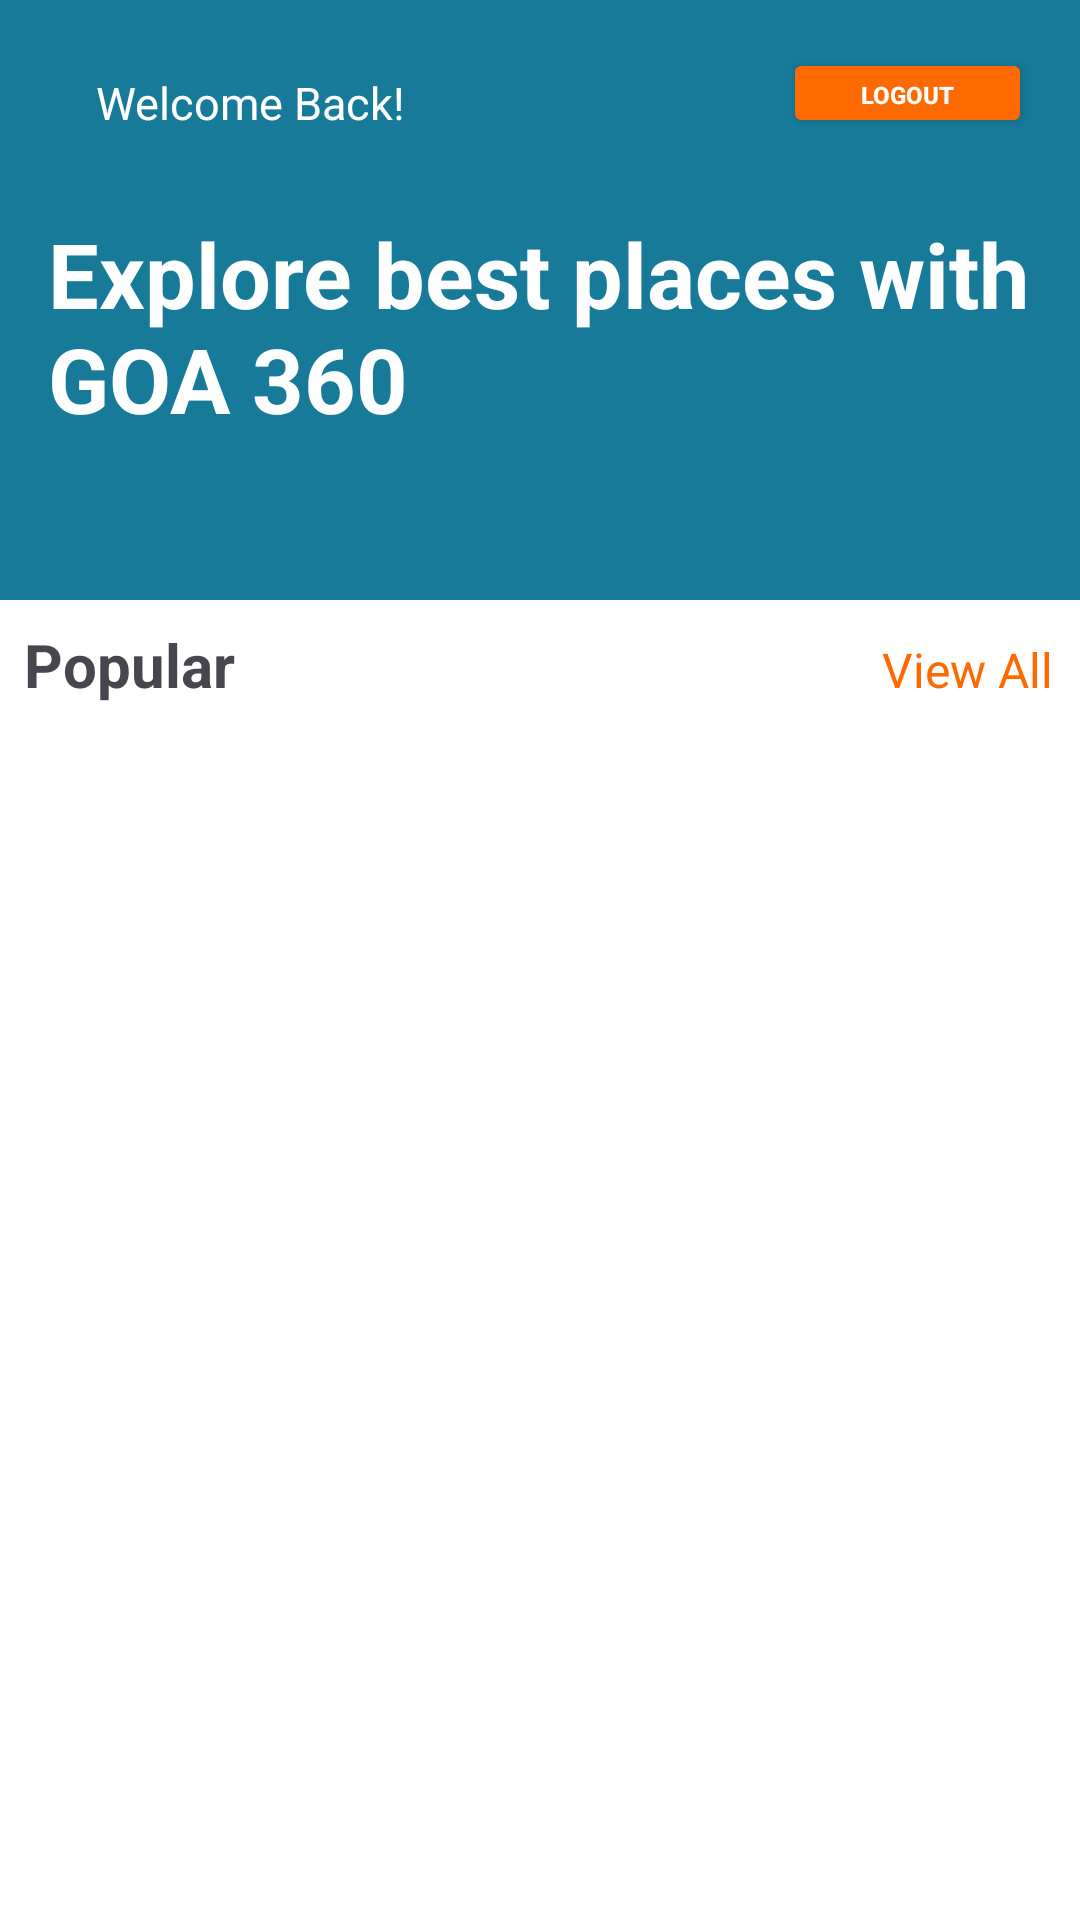

Here is an Android app screen rendered from its layout file. Give the layout XML and the strings, colors and styles it references.
<!-- AndroidManifest.xml: application theme Theme.Material3.Light.NoActionBar -->
<!-- res/layout/activity_home.xml -->
<?xml version="1.0" encoding="utf-8"?>
<androidx.constraintlayout.widget.ConstraintLayout xmlns:android="http://schemas.android.com/apk/res/android"
    xmlns:app="http://schemas.android.com/apk/res-auto"
    xmlns:tools="http://schemas.android.com/tools"
    android:layout_width="match_parent"
    android:layout_height="match_parent"
    android:background="#ffff"
    tools:context=".home">

    <ScrollView
        android:layout_width="match_parent"
        android:layout_height="match_parent">

        <LinearLayout
            android:layout_width="match_parent"
            android:layout_height="wrap_content"
            android:orientation="vertical">

            <LinearLayout
                android:layout_width="match_parent"
                android:layout_height="200dp"
                android:background="@color/blue"
                android:orientation="vertical"
                android:padding="16dp">

                <androidx.constraintlayout.widget.ConstraintLayout
                    android:layout_width="match_parent"
                    android:layout_height="wrap_content"
                    app:layout_constraintEnd_toEndOf="@+id/textView4"
                    app:layout_constraintStart_toEndOf="@+id/textView4">

                    <ImageView
                        android:id="@+id/imageView3"
                        android:layout_width="wrap_content"
                        android:layout_height="wrap_content"
                        app:layout_constraintStart_toStartOf="parent"
                        app:layout_constraintTop_toTopOf="parent"
                        app:srcCompat="@drawable/profile" />

                    <TextView
                        android:id="@+id/textView4"
                        android:layout_width="wrap_content"
                        android:layout_height="wrap_content"
                        android:layout_marginStart="16dp"
                        android:layout_marginTop="8dp"
                        android:text="Welcome Back!"
                        android:textColor="@color/white"
                        android:textSize="15sp"
                        app:layout_constraintStart_toEndOf="@+id/imageView3"
                        app:layout_constraintTop_toTopOf="@+id/imageView3" />

                    <TextView
                        android:id="@+id/user_detail"
                        android:layout_width="wrap_content"
                        android:layout_height="wrap_content"
                        android:layout_marginStart="16dp"
                        android:text="Manoj Thotappanavar"
                        android:textColor="@color/white"
                        android:textSize="20sp"
                        app:layout_constraintBottom_toBottomOf="@+id/imageView3"
                        app:layout_constraintStart_toEndOf="@+id/imageView3"
                        app:layout_constraintTop_toBottomOf="@+id/textView4"
                        app:layout_constraintVertical_bias="0.6" />

                    <Button
                        android:id="@+id/logoutbtn"
                        android:layout_width="83dp"
                        android:layout_height="30dp"
                        android:backgroundTint="@color/orange"
                        android:text="LOGOUT"
                        android:textColor="@color/white"
                        android:textSize="8sp"
                        android:textStyle="bold"
                        app:layout_constraintEnd_toEndOf="parent"
                        app:layout_constraintTop_toTopOf="parent" />

                </androidx.constraintlayout.widget.ConstraintLayout>

                <TextView
                    android:id="@+id/textView6"
                    android:layout_width="wrap_content"
                    android:layout_height="wrap_content"
                    android:layout_marginTop="25dp"
                    android:text="Explore best places with GOA 360"
                    android:textColor="@color/white"
                    android:textSize="30sp"
                    android:textStyle="bold" />

            </LinearLayout>

            <LinearLayout
                android:layout_width="match_parent"
                android:layout_height="match_parent"
                android:layout_marginStart="8dp"
                android:layout_marginLeft="8dp"
                android:layout_marginTop="8dp"
                android:orientation="horizontal">

                <TextView
                    android:id="@+id/textView8"
                    android:layout_width="wrap_content"
                    android:layout_height="wrap_content"
                    android:layout_weight="1"
                    android:text="Popular"
                    android:textSize="20sp"
                    android:textStyle="bold" />

                <TextView
                    android:id="@+id/textView9"
                    android:layout_width="wrap_content"
                    android:layout_height="wrap_content"
                    android:layout_marginEnd="9dp"
                    android:text="View All"
                    android:textColor="@color/orange"
                    android:textSize="16dp" />

            </LinearLayout>

            <androidx.recyclerview.widget.RecyclerView
                android:id="@+id/mRecyclerView"
                android:layout_width="match_parent"
                android:layout_height="match_parent" />

        </LinearLayout>
    </ScrollView>

</androidx.constraintlayout.widget.ConstraintLayout>
<!-- resources referenced by this layout -->
<resources>
  <color name="blue">#177A99</color>
  <color name="orange">#FE6900</color>
  <color name="white">#FFFFFFFF</color>
</resources>
